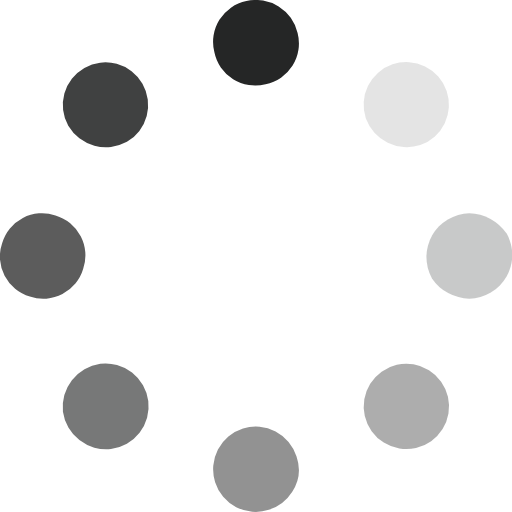
t = 0.00 s
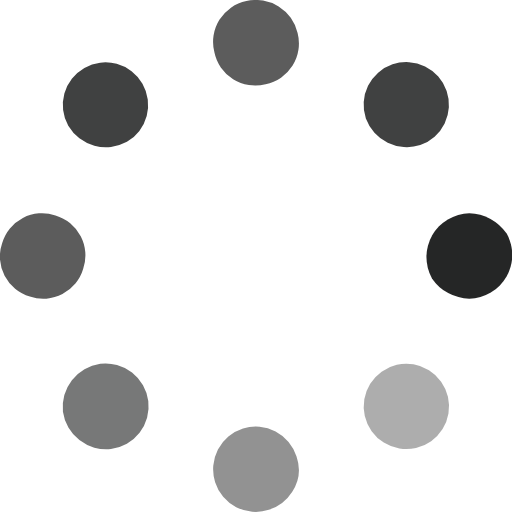
t = 0.25 s
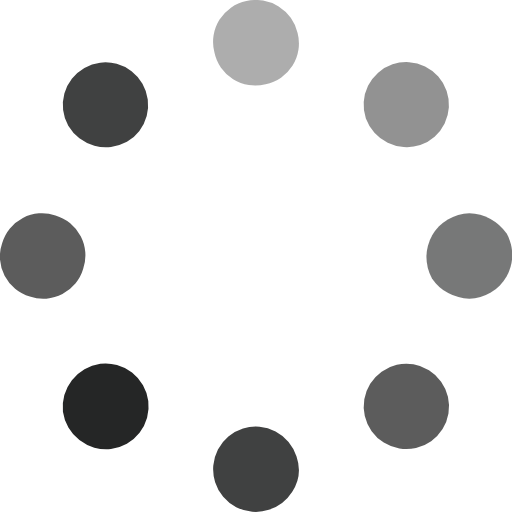
t = 0.63 s
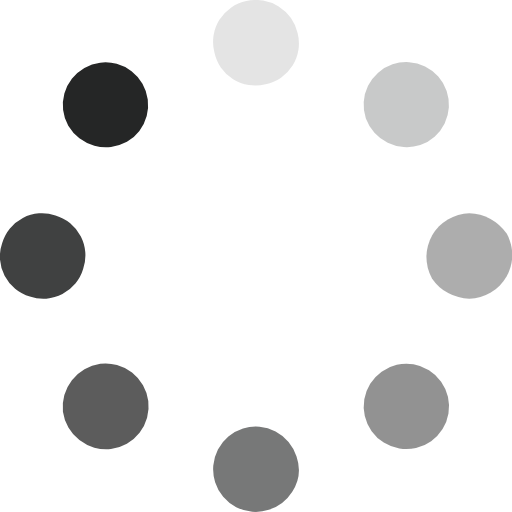
t = 0.88 s
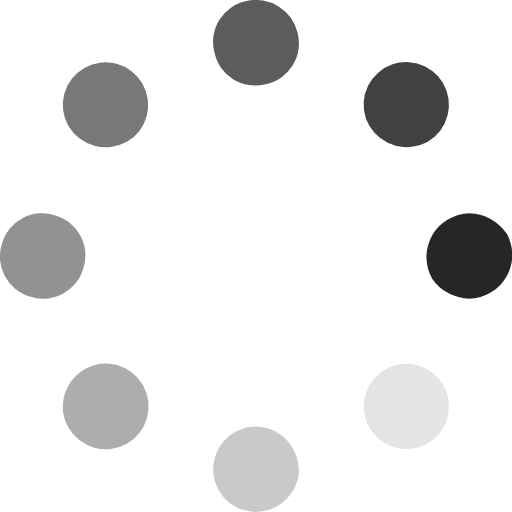
t = 1.25 s
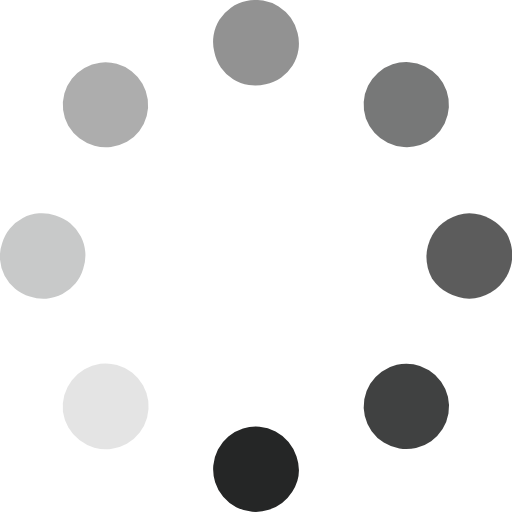
t = 1.50 s

The animated SVG that drew these frames (rendered in a browser with its animation timeline set to each time). Animation: 8 SMIL elements (animate=8); one cycle of 1.88 s, repeats indefinitely.

<svg id="Blue-dark" xmlns="http://www.w3.org/2000/svg" width="48" height="48" viewBox="0 0 48 48"><path id="Dot-8" d="M34.3,11.1a4,4,0,1,1,5.1,2.5A4.1,4.1,0,0,1,34.3,11.1Z" style="fill:#252626;opacity:.125;isolation:isolate"><animate attributeName="opacity" from="1" to="0" dur="1s" begin="0.125s" repeatCount="indefinite"/></path><path id="Dot-7" d="M44,20a4.1,4.1,0,0,0-3.5,6.1A4.3,4.3,0,0,0,44,28a4.1,4.1,0,0,0,3.5-6.1A4.3,4.3,0,0,0,44,20Z" style="fill:#252626;opacity:.25;isolation:isolate"><animate attributeName="opacity" from="1" to="0" dur="1s" begin="0.25s" repeatCount="indefinite"/></path><path id="Dot-6" d="M34.2,39A4,4,0,1,1,39,42,4,4,0,0,1,34.2,39Z" style="fill:#252626;opacity:.375;isolation:isolate"><animate attributeName="opacity" from="1" to="0" dur="1s" begin="0.375s" repeatCount="indefinite"/></path><path id="Dot-5" d="M25.2,47.8a4,4,0,1,1,2.6-5,3.8,3.8,0,0,1-.4,3.3A4.1,4.1,0,0,1,25.2,47.8Z" style="fill:#252626;opacity:.5;isolation:isolate"><animate attributeName="opacity" from="1" to="0" dur="1s" begin="0.5s" repeatCount="indefinite"/></path><path id="Dot-4" d="M5.9,38.6a4.1,4.1,0,0,1,3.5-4.5,4,4,0,1,1,1,8A4.1,4.1,0,0,1,5.9,38.6Z" style="fill:#252626;opacity:.625;isolation:isolate"><animate attributeName="opacity" from="1" to="0" dur="1s" begin="0.625s" repeatCount="indefinite"/></path><path id="Dot-3" d="M2.8,27.8a3.9,3.9,0,0,1-2.6-5,3.9,3.9,0,0,1,5-2.6,3.9,3.9,0,0,1,2.6,5A3.9,3.9,0,0,1,2.8,27.8Z" style="fill:#252626;opacity:.75;isolation:isolate"><animate attributeName="opacity" from="1" to="0" dur="1s" begin="0.75s" repeatCount="indefinite"/></path><path id="Dot-2" d="M6.4,11.8a4,4,0,1,1,5.5,1.5A4.1,4.1,0,0,1,6.4,11.8Z" style="fill:#252626;opacity:.875;isolation:isolate"><animate attributeName="opacity" from="1" to="0" dur="1s" begin="0.875s" repeatCount="indefinite"/></path><path id="Dot-1" d="M24.9,7.9a3.9,3.9,0,0,1-4.8-3,3.9,3.9,0,0,1,3-4.8,4,4,0,0,1,4.8,3A3.9,3.9,0,0,1,24.9,7.9Z" style="fill:#252626;opacity:0;isolation:isolate"><animate attributeName="opacity" from="1" to="0" dur="1s" begin="0s" repeatCount="indefinite"/></path></svg>